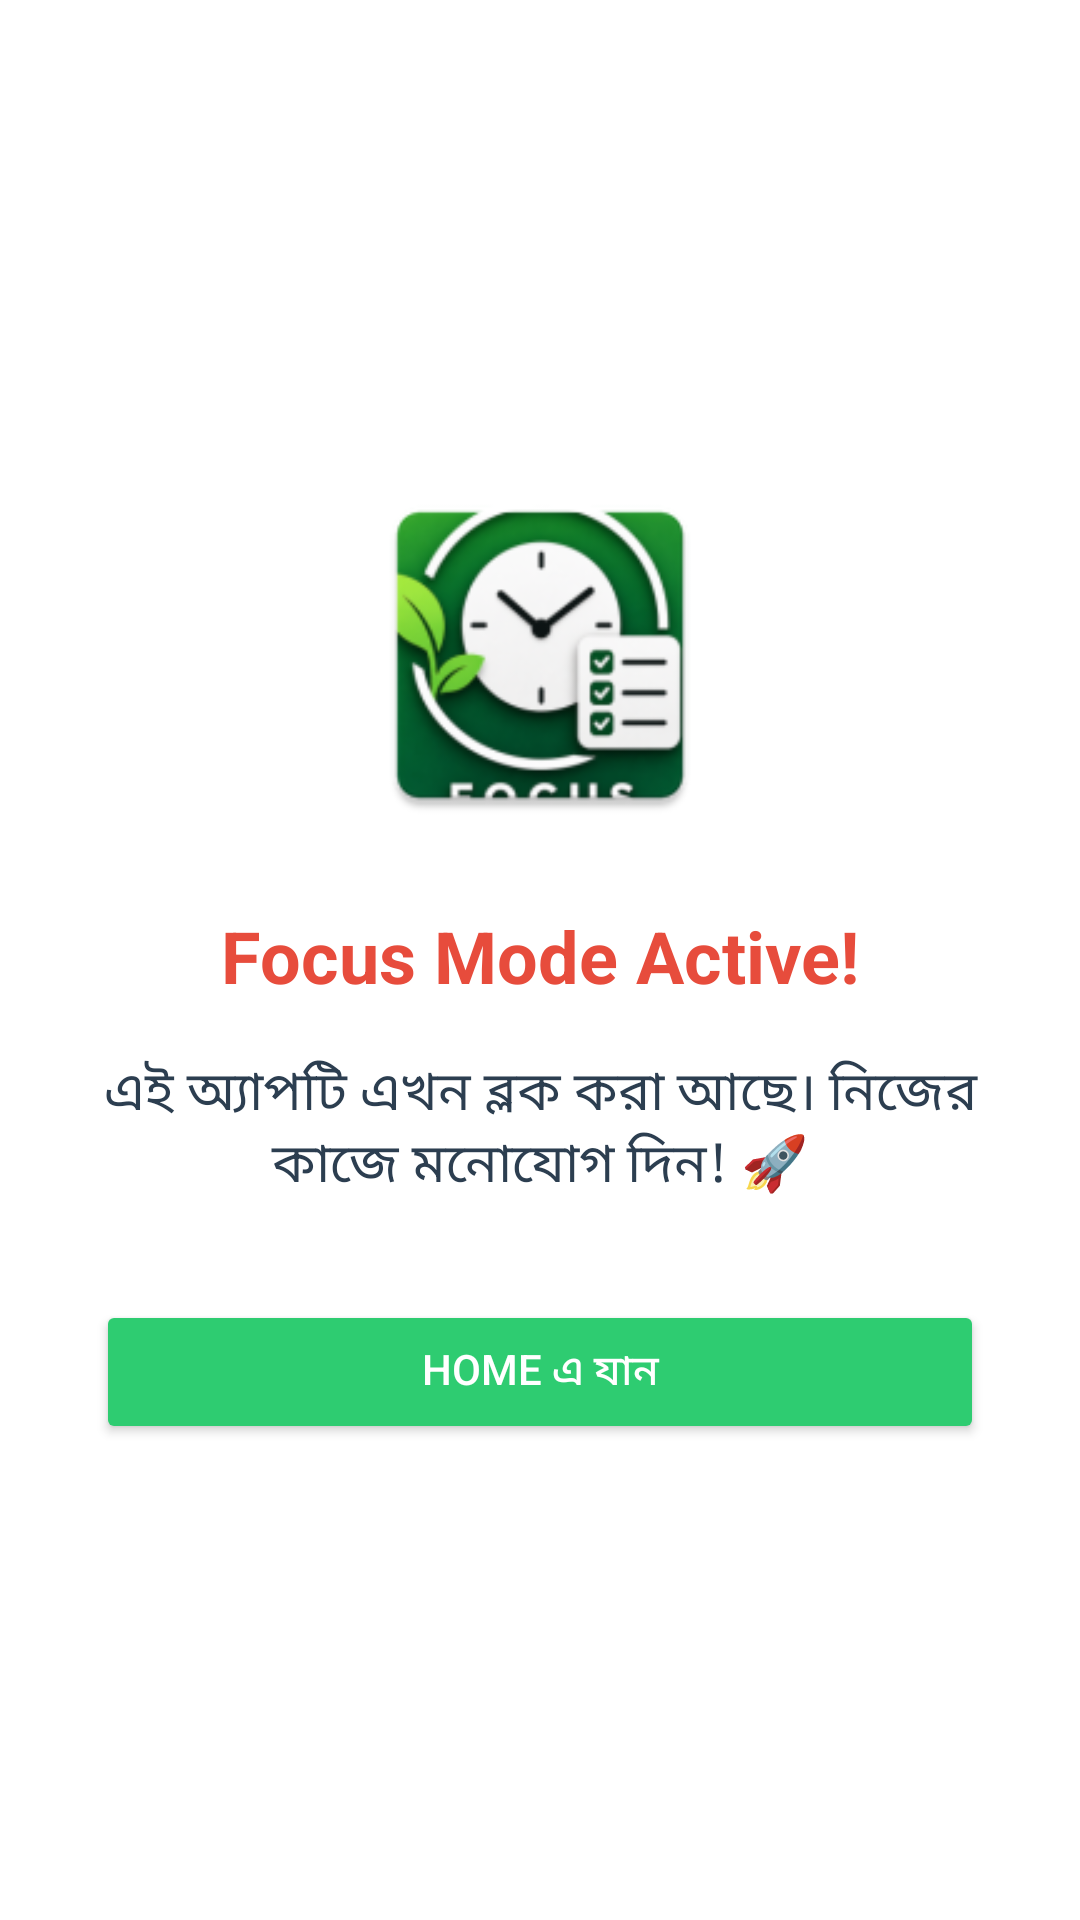

Layout XML and referenced resources for this Android screen:
<!-- AndroidManifest.xml: application theme Theme.DailyFlow -->
<!-- res/layout/layout_blocker_overlay.xml -->
<?xml version="1.0" encoding="utf-8"?>
<LinearLayout xmlns:android="http://schemas.android.com/apk/res/android"
    android:layout_width="match_parent"
    android:layout_height="match_parent"
    android:background="#FFFFFF"
    android:gravity="center"
    android:orientation="vertical"
    android:padding="32dp">

    <ImageView
        android:layout_width="120dp"
        android:layout_height="120dp"
        android:src="@mipmap/ic_launcher"
        android:layout_marginBottom="24dp"/>

    <TextView
        android:layout_width="wrap_content"
        android:layout_height="wrap_content"
        android:text="Focus Mode Active!"
        android:textColor="#E74C3C"
        android:textSize="24sp"
        android:textStyle="bold" />

    <TextView
        android:layout_width="wrap_content"
        android:layout_height="wrap_content"
        android:layout_marginTop="16dp"
        android:gravity="center"
        android:text="এই অ্যাপটি এখন ব্লক করা আছে। নিজের কাজে মনোযোগ দিন! 🚀"
        android:textColor="#2C3E50"
        android:textSize="18sp" />

    <Button
        android:id="@+id/btn_exit_to_home"
        android:layout_width="match_parent"
        android:layout_height="wrap_content"
        android:layout_marginTop="32dp"
        android:backgroundTint="#2ECC71"
        android:padding="12dp"
        android:text="Home এ যান"
        android:textColor="#FFFFFF" />

</LinearLayout>
<!-- resources referenced by this layout -->
<resources>
  <!-- mipmap ic_launcher: webp bitmap (mipmap-hdpi, 5942 bytes) -->
  <style name="Theme.DailyFlow" parent="Theme.MaterialComponents.DayNight.NoActionBar">
          <item name="colorPrimary">@color/green</item>
          <item name="colorPrimaryVariant">@color/green_dark</item>
          <item name="colorOnPrimary">@color/card</item>
          <item name="colorSecondary">@color/green_dark</item>
          <item name="colorOnSecondary">@color/card</item>
          <item name="colorSurface">@color/card</item>
          <item name="colorOnSurface">@color/text_main</item>
          <item name="android:colorBackground">@color/bg</item>
          <item name="android:statusBarColor">@color/green_dark</item>
          <item name="android:navigationBarColor">@color/card</item>
          <item name="chipStyle">@style/DailyFlow.Chip</item>
      </style>
  <color name="green">#2ECC71</color>
  <color name="green_dark">#27AE60</color>
  <color name="card">#FFFFFF</color>
  <color name="text_main">#1A1A2E</color>
  <color name="bg">#F0F4F8</color>
  <style name="DailyFlow.Chip" parent="Widget.MaterialComponents.Chip.Choice">
          <item name="android:textColor">@color/text_muted</item>
          <item name="chipBackgroundColor">@color/card</item>
          <item name="chipStrokeColor">@color/border</item>
          <item name="chipStrokeWidth">1.5dp</item>
          <item name="chipCornerRadius">20dp</item>
          <item name="android:textSize">12sp</item>
          <item name="checkedIconVisible">false</item>
      </style>
  <color name="text_muted">#7F8C8D</color>
  <color name="border">#E8ECF0</color>
</resources>
